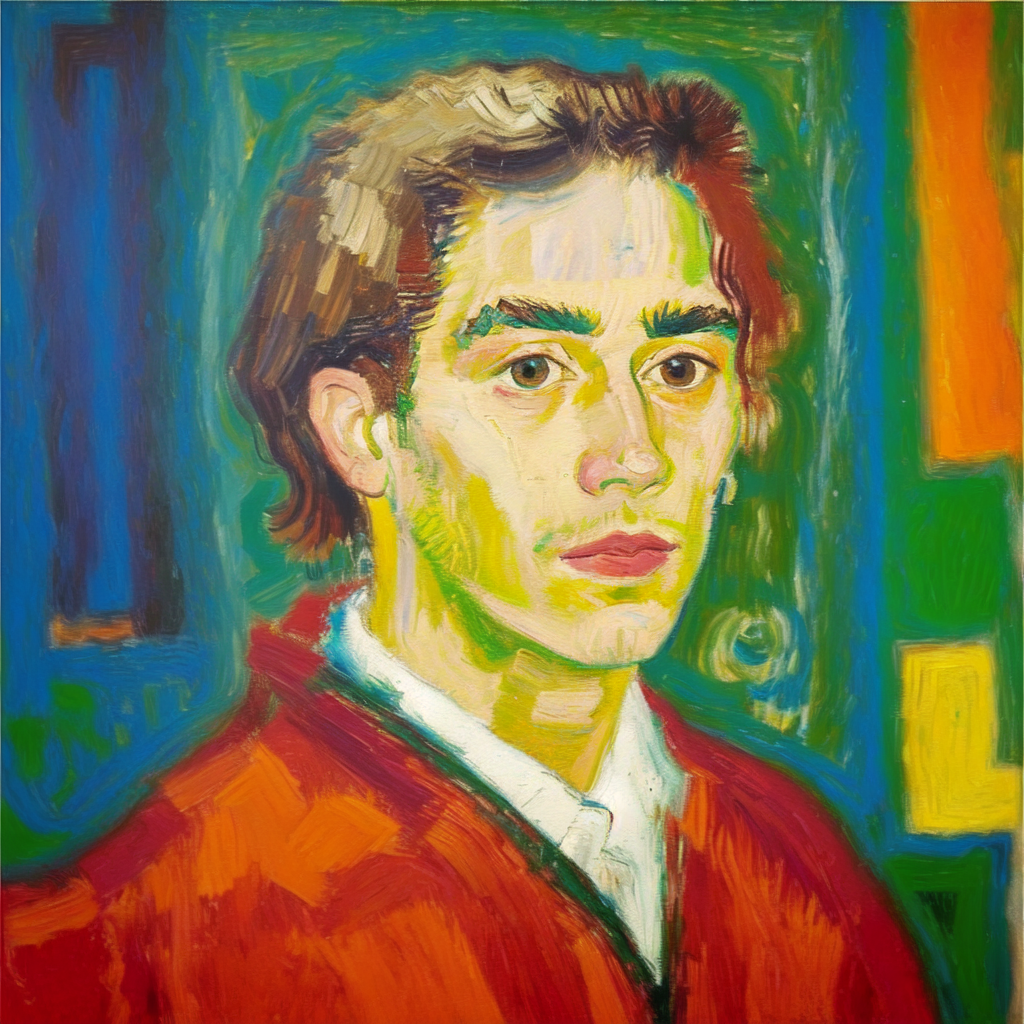
Generation parameters embedded in this image by AUTOMATIC1111 Stable Diffusion web UI or a fork of it (Forge, ...) (PNG 'parameters' text chunk):
Masterpiece. Oil Painting. Pastel Painting. Portrait of man. Inspired by the works of Basquiat, Picasso, van Gogh, Georges Braque, Kadisnky. beautiful, work of genius, beautiful composition. Detailed. Cubism. Beautiful face, beautiful nose, beautiful eyes, beautiful hair, cute, pretty, happy, serene.
Negative prompt: art frame, bad art, bad face, watermark, text, cropped, out of frame, worst quality, low quality, jpeg artifacts, ugly, duplicate, morbid, mutilated, extra fingers, mutated hands, poorly drawn hands, poorly drawn face, mutation, deformed, blurry, dehydrated, bad anatomy, bad proportions, extra limbs, cloned face, disfigured, gross proportions, malformed limbs, missing arms, missing legs, extra arms, extra legs, fused fingers, too many fingers, long neck, framed, duplicate, nonsense, bad details, close-up, realistic, photo-realistic, bad hair, weird hairstyle, afro hairstyle, photo, tattoos, watermarks, text, large nose, ugly, long face, long neck, bad anatomy, disproportion, large face, large head, big face, big head.
Steps: 20, Sampler: Euler a, CFG scale: 7, Seed: 2324043320, Size: 512x512, Model hash: 9da0c2b94d, Model: oilPainting_oilPaintingV10, Denoising strength: 0.35, Hires upscale: 2, Hires upscaler: Latent